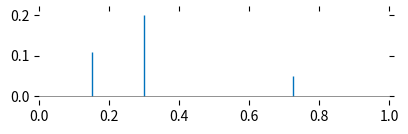

Python code for this plot: (Note: this script raises an exception after producing the figure.)
"""
figure_anni_eq_illustration.py: plot figure for annihilation equations
Copyright (C) 2017  Hanjie Pan

This program is free software: you can redistribute it and/or modify
it under the terms of the GNU General Public License as published by
the Free Software Foundation, either version 3 of the License, or
(at your option) any later version.

This program is distributed in the hope that it will be useful,
but WITHOUT ANY WARRANTY; without even the implied warranty of
MERCHANTABILITY or FITNESS FOR A PARTICULAR PURPOSE.  See the
GNU General Public License for more details.

You should have received a copy of the GNU General Public License
along with this program.  If not, see <http://www.gnu.org/licenses/>.

Correspondence concerning LEAP should be addressed as follows:
             Email: hanjie [Dot] pan [At] epfl [Dot] ch
    Postal address: EPFL-IC-LCAV
                    Station 14
                    1015 Lausanne
                    Switzerland
"""
from __future__ import division
import numpy as np
import matplotlib.pyplot as plt
import matplotlib.patches as patches

if __name__ == '__main__':
    tau = 1
    alpha1 = 0.11
    alpha2 = 0.2
    alpha3 = 0.05
    t1 = 0.15
    t2 = 0.3
    t3 = (t1 + t2) * 0.5 + 0.5 * tau
    alpha_k = np.array([alpha1, alpha2, alpha3])
    tk = np.array([t1, t2, t3])

    # "continuous" time plot
    t = np.linspace(0, tau, num=20000)
    num_samples = 22
    # t_samp = 0.1 + (0.55 - 0.1) * np.arange(num_samples) / num_samples
    t_samp = np.arange(num_samples) / num_samples * tau
    B = 9
    m_grid, t_plt_grid = np.meshgrid(np.arange(-np.floor(B / 2.), 1 + np.floor(B / 2.)), t)
    G = 1. / B * np.exp(2j * np.pi * m_grid * t_plt_grid)
    tk_grid, m_grid_gt = np.meshgrid(tk, np.arange(-np.floor(B / 2.), 1 + np.floor(B / 2.)))
    x_hat_noiseless = np.dot(np.exp(-2j * np.pi * m_grid_gt * tk_grid), alpha_k)
    low_pass_sig = np.real(np.dot(G, x_hat_noiseless))

    # sampling
    m_grid, t_samp_grid = np.meshgrid(np.arange(-np.floor(B / 2.), 1 + np.floor(B / 2.)), t_samp)
    G_samp = 1. / B * np.exp(2j * np.pi * m_grid * t_samp_grid)
    low_pass_sig_samp = np.real(np.dot(G_samp, x_hat_noiseless))

    # annihlating filter (in time)
    Hz = lambda z: (1 - np.exp(-2j * np.pi / tau * t1) / z) * \
                   (1 - np.exp(-2j * np.pi / tau * t2) / z) * \
                   (1 - np.exp(-2j * np.pi / tau * t3) / z)
    mask = Hz(np.exp(-2j * np.pi / tau * t))
    filter_coef = np.zeros(3 + 1, dtype=complex)
    filter_coef[0] = 1
    filter_coef[1] = -np.exp(-2j * np.pi / tau * t1) - \
                     np.exp(-2j * np.pi / tau * t2) - \
                     np.exp(-2j * np.pi / tau * t3)
    filter_coef[2] = np.exp(-2j * np.pi / tau * t1) * np.exp(-2j * np.pi / tau * t2) + \
                     np.exp(-2j * np.pi / tau * t1) * np.exp(-2j * np.pi / tau * t3) + \
                     np.exp(-2j * np.pi / tau * t2) * np.exp(-2j * np.pi / tau * t3)
    filter_coef[3] = -np.exp(-2j * np.pi / tau * t1) * np.exp(-2j * np.pi / tau * t2) * \
                     np.exp(-2j * np.pi / tau * t3)

    fig = plt.figure(figsize=(3.5, 1), dpi=90)
    ax = fig.add_axes([0, 0.11, 1, 0.89])
    markerline, stemlines, baseline = ax.stem(tk, alpha_k)
    plt.setp(stemlines, linewidth=1, color=[0, 0.447, 0.741])
    plt.setp(markerline, marker='', linewidth=1, markersize=8,
             markerfacecolor='k', mec='k')
    plt.setp(baseline, linewidth=0)
    plt.axhline(0, color=[0.4, 0.4, 0.4], linewidth=0.5)
    plt.xlim([0, tau])
    ax.xaxis.set_label_coords(0.5, 0.02)
    plt.tick_params(axis='both',
                    which='both',
                    bottom='off',
                    top='off',
                    left='off',
                    right='off',
                    labelbottom='off',
                    labelleft='off'
                    )
    ax.spines['top'].set_visible(False)
    ax.spines['right'].set_visible(False)
    ax.spines['bottom'].set_visible(False)
    ax.spines['left'].set_visible(False)

    file_name = './result/AA_fig2a_sparse_conti.pdf'
    plt.savefig(file_name, format='pdf', dpi=600, transparent=True)

    fig = plt.figure(figsize=(3.5, 0.78), dpi=90)
    ax = fig.add_axes([0, 0.11, 1, 0.89])
    line = plt.plot(t, low_pass_sig)
    markerline, stemlines, baseline = \
        plt.stem(t_samp, low_pass_sig_samp)
    plt.setp(stemlines, linewidth=0.5, color=[0.466, 0.674, 0.188])
    plt.setp(markerline, marker='o', linewidth=0.5, markersize=2,
             markerfacecolor=[0.466, 0.674, 0.188], mec=[0.466, 0.674, 0.188])
    plt.setp(baseline, linewidth=0)
    plt.axhline(0, color=[0.4, 0.4, 0.4], linewidth=0.5)
    plt.xlim([0, tau])
    plt.setp(line, linestyle='-', color=[0.8, 0.8, 0.8], linewidth=0.5)
    plt.tick_params(axis='both',
                    which='both',
                    bottom='off',
                    top='off',
                    left='off',
                    right='off',
                    labelbottom='off',
                    labelleft='off'
                    )
    ax.spines['top'].set_visible(False)
    ax.spines['right'].set_visible(False)
    ax.spines['bottom'].set_visible(False)
    ax.spines['left'].set_visible(False)
    file_name = './result/AA_fig2b_samp.pdf'
    plt.savefig(file_name, format='pdf', dpi=600, transparent=True)

    fig = plt.figure(figsize=(3.5, 0.78), dpi=90)
    ax = fig.add_axes([0, 0.11, 1, 0.89])
    line = plt.plot(t, np.abs(mask))
    plt.axhline(0, color=[0.4, 0.4, 0.4], linewidth=0.5)
    plt.xlim([0, tau])
    plt.setp(line, linestyle='-', color=[0.85, 0.325, 0.098], linewidth=0.5)

    plt.tick_params(axis='both',
                    which='both',
                    bottom='off',
                    top='off',
                    left='off',
                    right='off',
                    labelbottom='off',
                    labelleft='off'
                    )
    ax.spines['top'].set_visible(False)
    ax.spines['right'].set_visible(False)
    ax.spines['bottom'].set_visible(False)
    ax.spines['left'].set_visible(False)
    zoom_in_factor = 6
    x_lim = plt.gca().get_xlim()
    y_lim = plt.gca().get_ylim()
    ax.add_patch(
        patches.Rectangle(
            (x_lim[0], y_lim[0] / zoom_in_factor),
            x_lim[1] - x_lim[0],
            (y_lim[1] - y_lim[0]) / zoom_in_factor,
            alpha=0.08,
            facecolor='black',
            edgecolor='None'
        )
    )
    file_name = './result/AA_fig2c_mask.pdf'
    plt.savefig(file_name, format='pdf', dpi=600, transparent=True)

    fig = plt.figure(figsize=(3.5, 0.78 / 2), dpi=90)
    ax = fig.add_axes([0, 0.11, 1, 0.89])
    line = plt.plot(t, np.abs(mask))
    plt.xlim([0, tau])
    plt.axhline(0, color=[0.4, 0.4, 0.4], linewidth=0.5)

    plt.ylim([y_lim[0] / zoom_in_factor, y_lim[1] / zoom_in_factor])
    plt.setp(line, linestyle='-', color=[0.85, 0.325, 0.098], linewidth=0.5)

    plt.tick_params(axis='both',
                    which='both',
                    bottom='off',
                    top='off',
                    left='off',
                    right='off',
                    labelbottom='off',
                    labelleft='off'
                    )
    ax.spines['top'].set_visible(False)
    ax.spines['right'].set_visible(False)
    ax.spines['bottom'].set_visible(False)
    ax.spines['left'].set_visible(False)
    ax.add_patch(
        patches.Rectangle(
            (x_lim[0], y_lim[0] / zoom_in_factor),
            x_lim[1] - x_lim[0],
            (y_lim[1] - y_lim[0]) / zoom_in_factor,
            alpha=0.08,
            facecolor='black',
            edgecolor='None'
        )
    )
    file_name = './result/AA_fig2d_mask_zoom.pdf'
    plt.savefig(file_name, format='pdf', dpi=600, transparent=True)
    plt.show()
